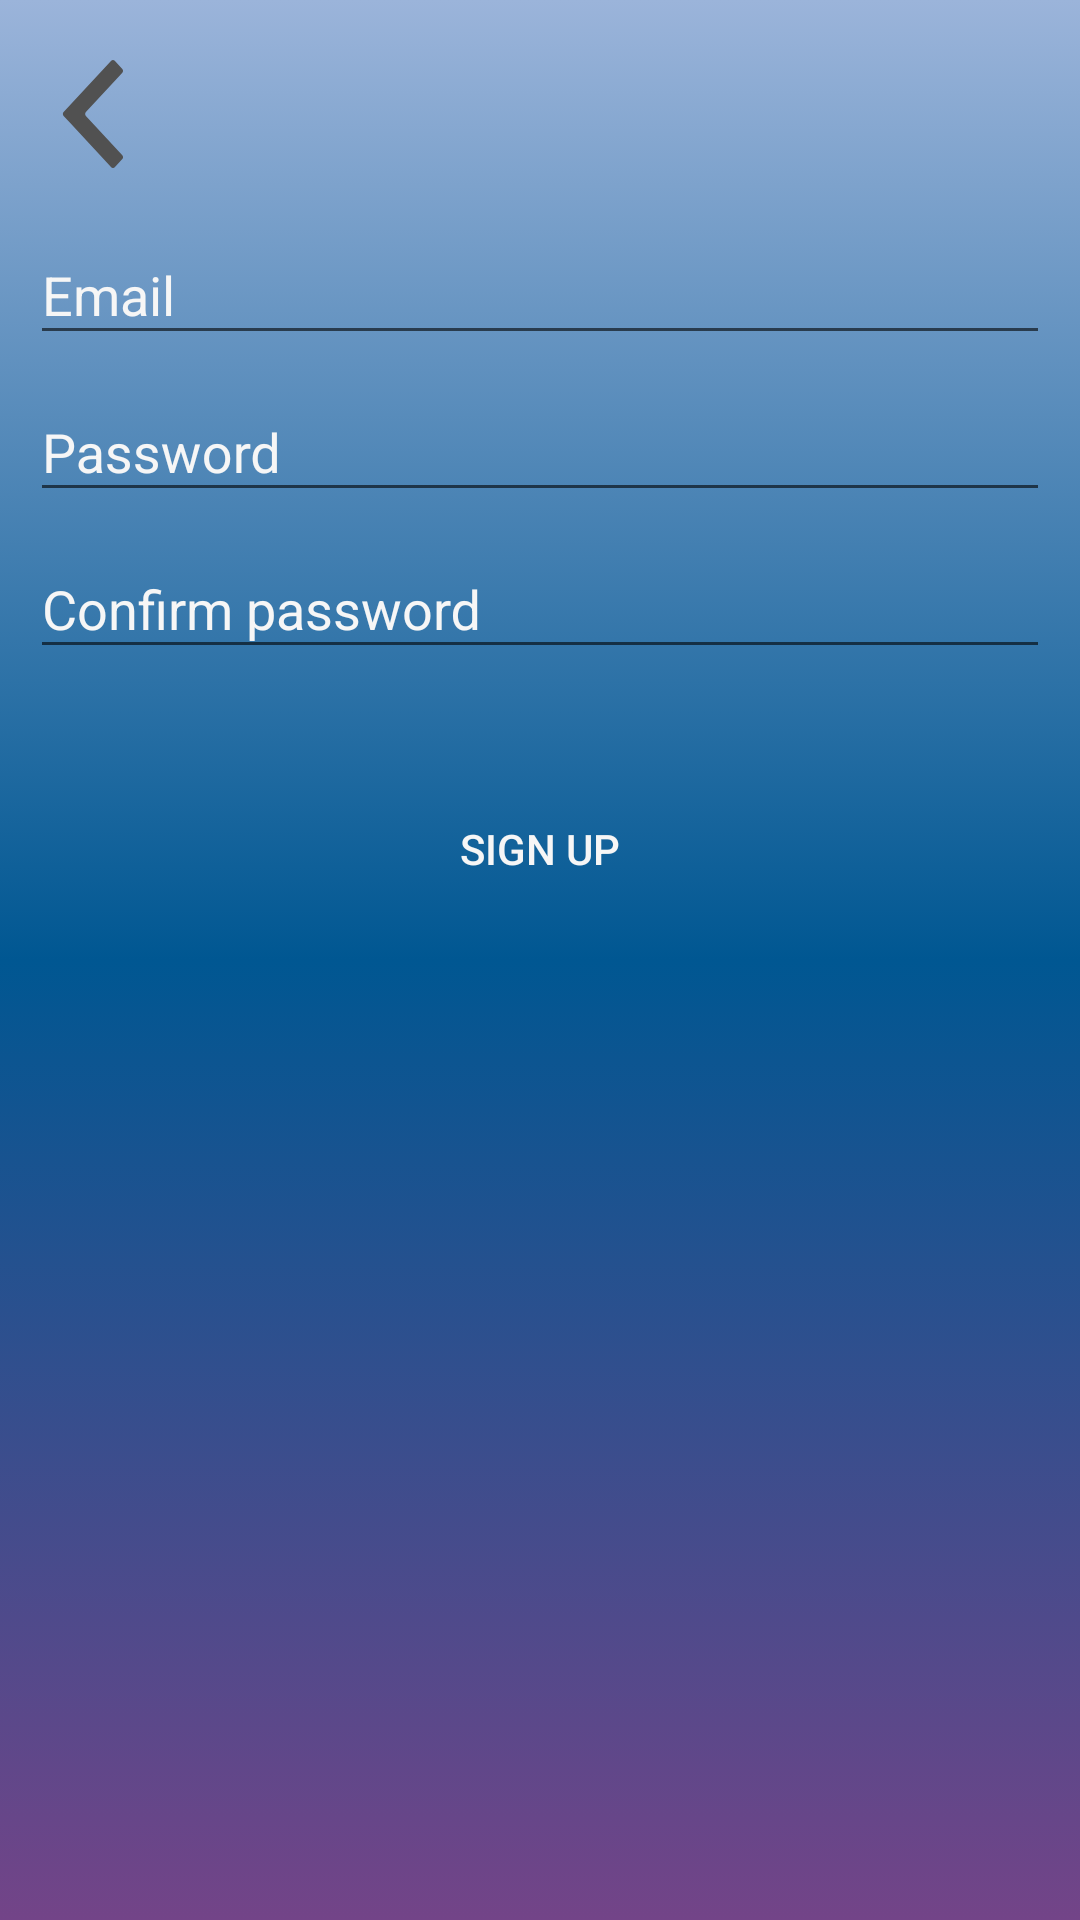

Android layout source for this screen:
<!-- AndroidManifest.xml: application theme AppTheme -->
<!-- res/layout/activity_register.xml -->
<?xml version="1.0" encoding="utf-8"?>
<LinearLayout xmlns:android="http://schemas.android.com/apk/res/android"
    xmlns:app="http://schemas.android.com/apk/res-auto"
    xmlns:tools="http://schemas.android.com/tools"
    android:layout_width="match_parent"
    android:layout_height="match_parent"
    android:orientation="vertical"
    android:scrollbarAlwaysDrawVerticalTrack="true"
    android:paddingBottom="@dimen/activity_vertical_margin"
    android:paddingLeft="@dimen/activity_horizontal_margin"
    android:paddingRight="@dimen/activity_horizontal_margin"
    android:paddingTop="@dimen/activity_vertical_margin"
    android:background="@drawable/login_background_selector"
    tools:context="com.example.placetoliveapp.ui.activities.RegisterActivity">

    <ImageButton
        android:id="@+id/back_to_signin_button"
        android:layout_width="@dimen/back_button_width"
        android:layout_height="@dimen/back_button_height"
        android:layout_marginTop="@dimen/activity_vertical_margin"
        android:layout_marginBottom="@dimen/activity_vertical_margin"
        android:background="@drawable/ic_back" />

    <android.support.design.widget.TextInputLayout
        android:layout_width="match_parent"
        android:layout_height="wrap_content"
        android:textColorHint="@color/white">

        <AutoCompleteTextView
            android:id="@+id/register_email"
            android:layout_width="match_parent"
            android:layout_height="wrap_content"
            android:hint="@string/prompt_email"
            android:imeOptions="actionNext"
            android:textColorHint="@color/white"
            android:textColor="@color/white"
            android:inputType="textEmailAddress"
            android:maxLines="1"
            android:textIsSelectable="false"/>

    </android.support.design.widget.TextInputLayout>

    <android.support.design.widget.TextInputLayout
        android:layout_width="match_parent"
        android:layout_height="wrap_content"
        android:textColorHint="@color/white">

        <EditText
            android:id="@+id/register_password"
            android:textColor="@color/white"
            android:textColorHint="@color/white"
            android:layout_width="match_parent"
            android:layout_height="wrap_content"
            android:hint="@string/prompt_password"
            android:imeOptions="actionNext"
            android:inputType="textPassword"
            android:maxLines="1" />

    </android.support.design.widget.TextInputLayout>

    <android.support.design.widget.TextInputLayout
        android:layout_width="match_parent"
        android:layout_height="wrap_content"
        android:textColorHint="@color/white">

        <EditText
            android:id="@+id/register_confirm_password"
            android:textColor="@color/white"
            android:textColorHint="@color/white"
            android:layout_width="match_parent"
            android:layout_height="wrap_content"
            android:hint="@string/prompt_confirm_password"
            android:imeActionId="@integer/imeActionRegister"
            android:imeActionLabel="@string/action_sign_in"
            android:imeOptions="actionUnspecified"
            android:inputType="textPassword"
            android:maxLines="1" />

    </android.support.design.widget.TextInputLayout>

    <Button
        android:id="@+id/register_signup_button"
        style="?android:textAppearanceButton"
        android:layout_width="match_parent"
        android:layout_height="wrap_content"
        android:layout_marginTop="36dp"
        android:background="@color/common_google_signin_btn_text_dark_disabled"
        android:text="@string/action_sign_up"
        android:textColor="@color/white"
        />



</LinearLayout>
<!-- resources referenced by this layout -->
<resources>
  <color name="white">#F6F6F6</color>
  <dimen name="activity_horizontal_margin">10dp</dimen>
  <dimen name="activity_vertical_margin">10dp</dimen>
  <dimen name="back_button_height">36dp</dimen>
  <dimen name="back_button_width">42dp</dimen>
  <!-- drawable ic_back (drawable) -->
  <vector xmlns:android="http://schemas.android.com/apk/res/android"
          android:width="251dp"
          android:height="200dp"
          android:viewportWidth="1288.0"
          android:viewportHeight="1024.0">
      <path
          android:pathData="M338.8,500.8c1.2,-2.5 2.8,-4.9 4.9,-7l486.3,-486.3c10,-10 26.3,-10 36.4,0l77.3,77.3c10,10 10,26.3 0,36.4L925.2,139.6l0,0L571.3,493.5c-10.2,10.2 -10.2,26.8 0,37l372.4,372.4c10,10 10,26.3 0,36.4l-77.3,77.3c-10,10 -26.3,10 -36.4,-0l-18.5,-18.5 0,0 -390.5,-390.5c-0,0 -0,-0 -0,-0l-77.3,-77.3c-0.6,-0.6 -1.2,-1.3 -1.8,-2C335.6,520.4 334.5,509.6 338.8,500.8L338.8,500.8zM338.8,500.8"
          android:fillColor="#515151"/>
  </vector>
  <!-- drawable login_background_selector (drawable) -->
  <?xml version="1.0" encoding="utf-8"?>
  <selector xmlns:android="http://schemas.android.com/apk/res/android">
      <item>
          <shape>
              <gradient
                  android:angle="90"
                  android:startColor="#734488"
                  android:centerColor="#005792"
                  android:endColor="#9BB4DA"
                  android:type="linear" />
          </shape>
      </item>
  </selector>
  <integer name="imeActionRegister">201</integer>
  <string name="action_sign_in">Sign in</string>
  <string name="action_sign_up">Sign up</string>
  <string name="prompt_confirm_password">Confirm password</string>
  <string name="prompt_email">Email</string>
  <string name="prompt_password">Password</string>
  <style name="AppTheme" parent="Theme.AppCompat.Light.NoActionBar">
          <item name="colorPrimary">@color/color_primary</item>
          <item name="colorPrimaryDark">@color/color_primary_dark</item>
          <item name="colorAccent">@color/color_accent</item>
      </style>
  <color name="color_primary">#3F51B5</color>
  <color name="color_primary_dark">#303F9F</color>
  <color name="color_accent">#FF4081</color>
</resources>
